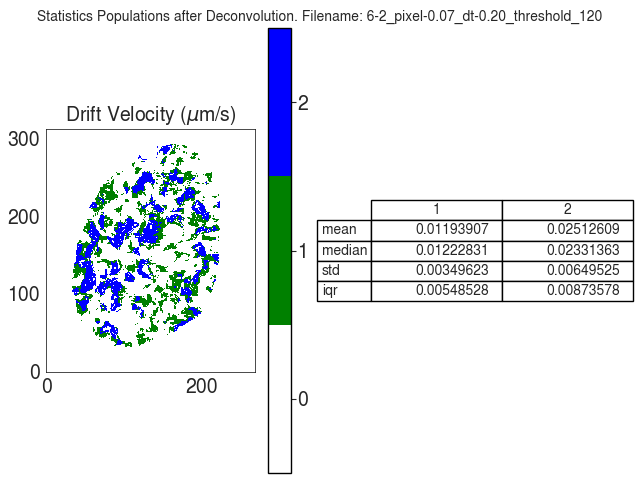

Values plotted in this chart, from the file beside it:
V
, 1, 2
mean, 0.01194, 0.02513
median, 0.01223, 0.02331
std, 0.003496, 0.006495
iqr, 0.005485, 0.008736
